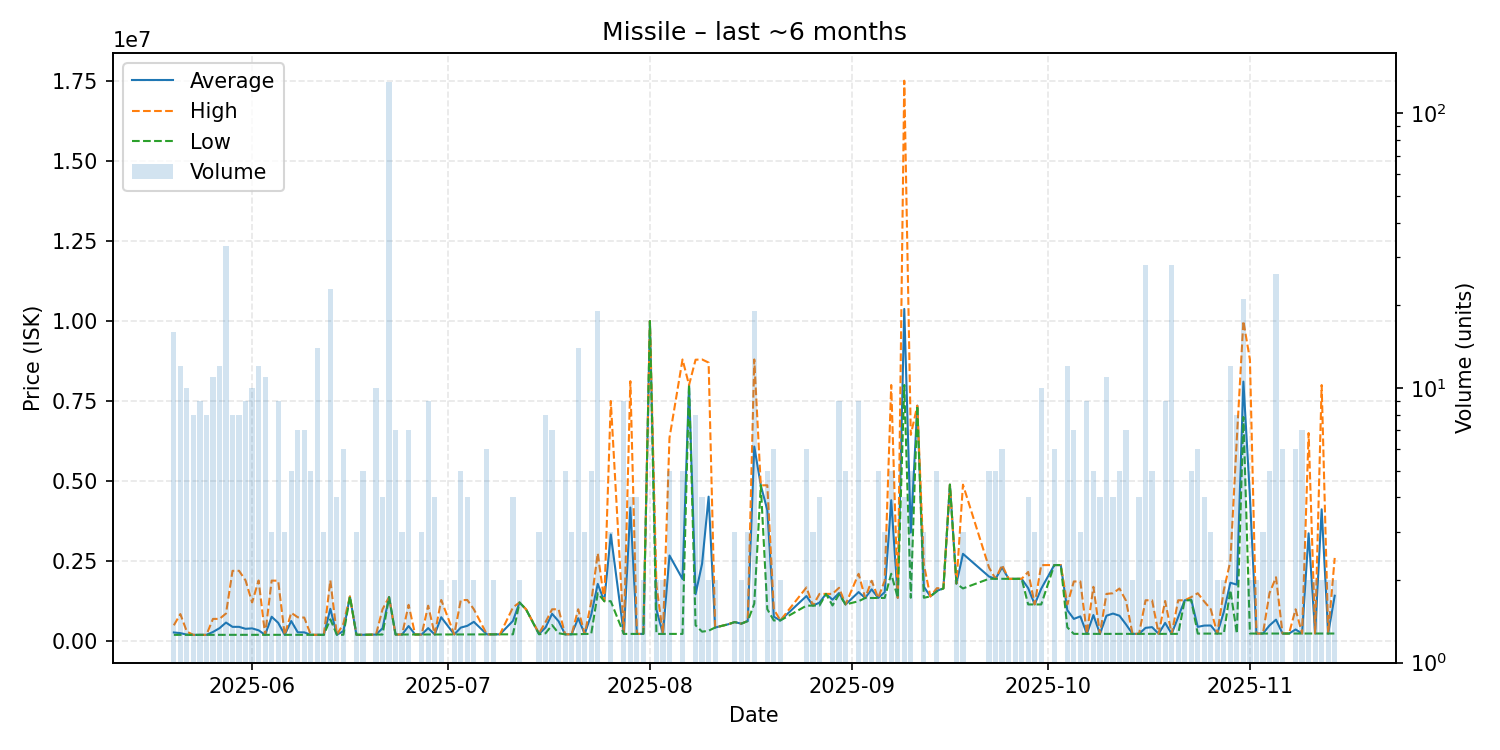

Source data for this figure (header and first rows):
date, average, highest, lowest, order_count, volume
2025-05-20, 275256, 498950, 200700, 15, 16
2025-05-21, 254808, 850000, 200700, 12, 12
2025-05-22, 208540, 300000, 200700, 10, 10
2025-05-23, 200700, 200700, 200700, 6, 8
2025-05-24, 200644, 200700, 200200, 9, 9
2025-05-25, 200700, 200700, 200700, 8, 8
2025-05-26, 291218, 698800, 200700, 9, 11
2025-05-27, 408408, 699000, 200700, 11, 12
2025-05-28, 584339, 868000, 200700, 25, 33
2025-05-29, 450488, 2199000, 200700, 6, 8
2025-05-30, 450775, 2201000, 200700, 7, 8
2025-05-31, 389756, 1900000, 201000, 7, 9
2025-06-01, 402910, 1210550, 201000, 9, 10
2025-06-02, 342500, 1899000, 201000, 11, 12
2025-06-03, 201073, 201200, 200600, 11, 11
2025-06-04, 765933, 1895000, 201400, 3, 3
2025-06-05, 576644, 1890000, 201400, 7, 9
2025-06-06, 201400, 201400, 201400, 2, 3
2025-06-07, 632560, 890000, 201400, 5, 5
2025-06-08, 279771, 750000, 201400, 6, 7
2025-06-09, 278357, 740000, 201400, 6, 7
2025-06-10, 201660, 201800, 201400, 5, 5
2025-06-11, 201429, 201800, 201400, 7, 14
2025-06-12, 202000, 202000, 202000, 2, 3
2025-06-13, 1013948, 1900000, 685000, 20, 23
2025-06-14, 202700, 203000, 202400, 4, 4
2025-06-15, 318717, 549950, 203100, 5, 6
2025-06-16, 1399000, 1399000, 1399000, 1, 1
2025-06-17, 203100, 203100, 203100, 2, 3
2025-06-18, 203100, 203100, 203100, 3, 5
2025-06-20, 210100, 210100, 210100, 5, 10
2025-06-21, 405525, 1000000, 210100, 4, 4
2025-06-22, 1380000, 1380000, 1380000, 4, 130
2025-06-23, 211114, 211200, 211100, 5, 7
2025-06-24, 211100, 211100, 211100, 3, 3
2025-06-25, 476100, 1138600, 211100, 5, 7
2025-06-26, 211100, 211100, 211100, 1, 1
2025-06-27, 211133, 211200, 211100, 3, 3
2025-06-28, 411300, 1112000, 211100, 7, 9
2025-06-29, 211400, 211500, 211100, 2, 4
2025-06-30, 750800, 1290000, 211600, 2, 2
2025-07-02, 213200, 213200, 213200, 2, 2
2025-07-03, 427640, 1285000, 213300, 4, 5
2025-07-04, 482350, 1289000, 213500, 4, 4
2025-07-05, 607400, 1000000, 214800, 2, 2
2025-07-07, 215900, 215900, 215900, 4, 6
2025-07-08, 217200, 217200, 217200, 2, 2
2025-07-09, 217200, 217200, 217200, 1, 1
2025-07-11, 637100, 1057000, 217200, 4, 4
2025-07-12, 1211500, 1212000, 1211000, 2, 2
2025-07-13, 999800, 999800, 999800, 1, 1
2025-07-15, 228133, 250000, 217200, 3, 3
2025-07-16, 431300, 600000, 250100, 6, 8
2025-07-17, 857957, 999000, 505350, 3, 7
2025-07-18, 624500, 998900, 250100, 2, 2
2025-07-19, 217500, 217700, 217300, 5, 5
2025-07-20, 217600, 217600, 217600, 3, 3
2025-07-21, 721157, 1000000, 220000, 9, 14
2025-07-22, 230000, 230000, 230000, 3, 3
2025-07-23, 828600, 1217000, 230000, 5, 5
... 103 more rows
